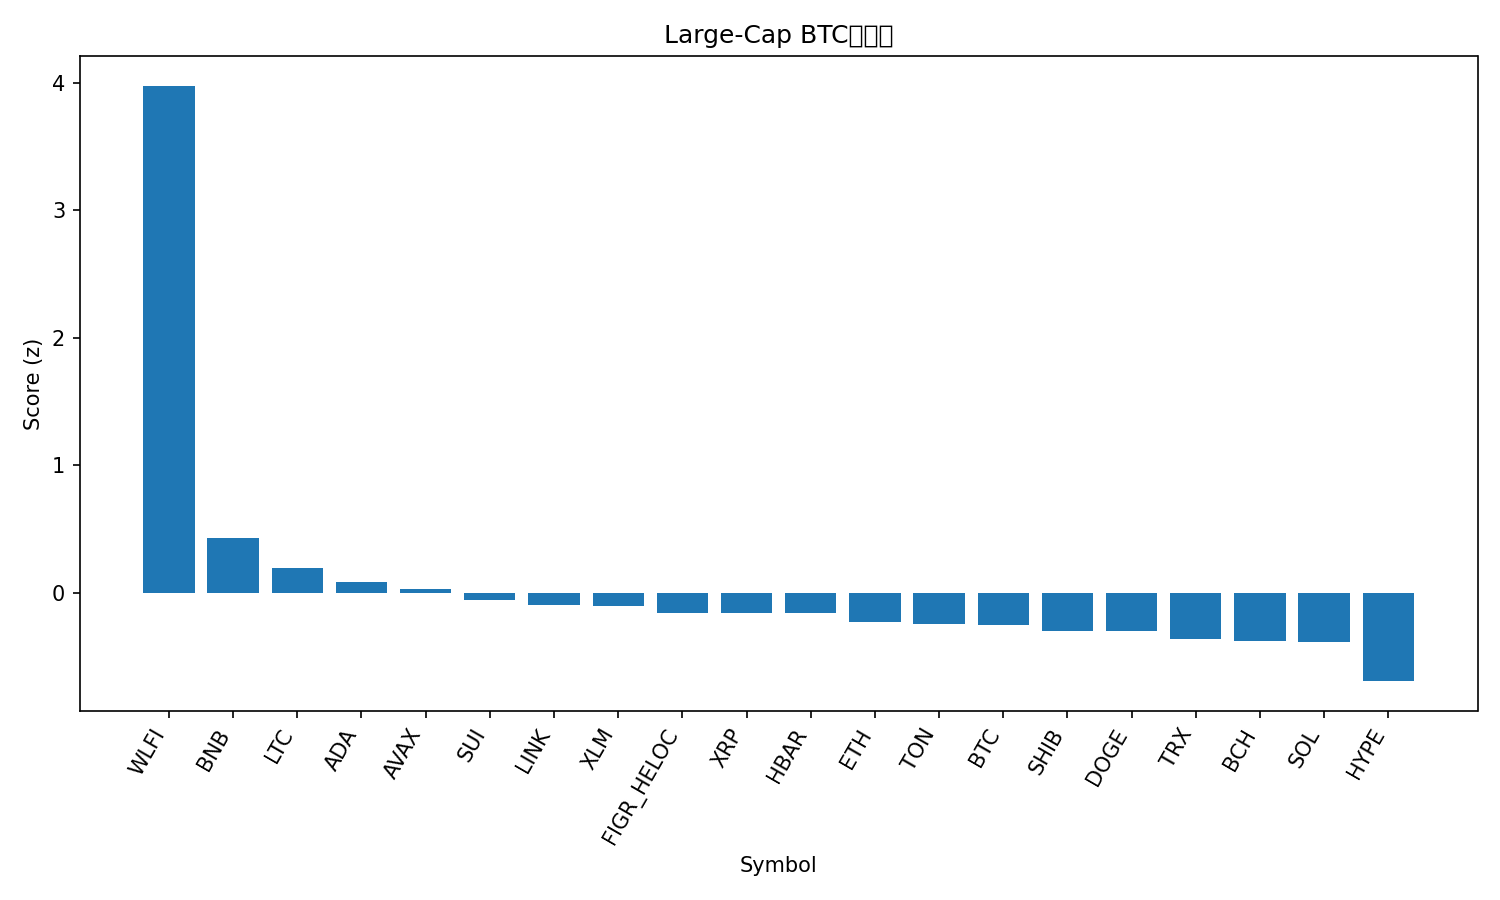

Source data for this figure (header and first rows):
rank, name, symbol, price_btc, price_usd, pct_1h_btc, pct_24h_btc, pct_7d_btc, market_cap_rank, market_cap_usd, volume_usd, score
1, World Liberty Financial, WLFI, 2.2e-06, 0.2548, 4.865, 14.67, 19.63, 33, 6906452315, 1321118001, 3.976
2, BNB, BNB, 0.009072, 1050, 0.3536, 2.634, 12.96, 5, 146019099010, 3331012493, 0.4271
3, Litecoin, LTC, 0.001002, 116, 0.6185, 1.836, 0.6851, 26, 8843497794, 349948695, 0.1894
4, Cardano, ADA, 7.68e-06, 0.8884, 0.851, -0.3012, -0.2855, 11, 32407203981, 1161586678, 0.08395
5, Avalanche, AVAX, 0.0002852, 33.0, 0.3658, -1.168, 11.61, 18, 13904444369, 693209560, 0.02578
6, Sui, SUI, 3.146e-05, 3.64, 0.6863, -0.4222, -2.324, 19, 12957395783, 577491482, -0.05941
7, Chainlink, LINK, 0.0002003, 23.18, 0.7207, -0.5404, -4.405, 14, 15695625993, 420144359, -0.1015
8, Stellar, XLM, 3.32e-06, 0.3837, 0.6186, -0.6082, -1.906, 21, 12218495313, 144402822, -0.1038
9, Figure Heloc, FIGR_HELOC, 8.64e-06, 1.0, 0.0, 1.573, 0.06636, 20, 12582021563, 511330, -0.1614
10, XRP, XRP, 2.576e-05, 2.98, 0.328, 0.2228, -2.216, 3, 177854534703, 2962839338, -0.1622
11, Hedera, HBAR, 2.05e-06, 0.2368, 0.8367, -2.312, -2.133, 25, 10018111012, 135259676, -0.1624
12, Ethereum, ETH, 0.03882, 4492, 0.1168, 0.2871, -2.431, 2, 542302225845, 13488417654, -0.2282
13, Toncoin, TON, 2.652e-05, 3.07, 0.4016, -0.5986, -3.451, 29, 7799897068, 95625129, -0.2469
14, Bitcoin, BTC, 1.0, 115689, 0.0, 0.0, 0.0, 1, 2303785313621, 18818978521, -0.2553
15, Shiba Inu, SHIB, 1.1148e-10, 1.29e-05, 0.3297, -0.1324, -6.346, 31, 7595471931, 154709499, -0.3038
16, Dogecoin, DOGE, 2.28e-06, 0.2641, 0.3976, -1.009, -4.502, 8, 39856447605, 1657076706, -0.3038
17, TRON, TRX, 2.98e-06, 0.3445, 0.08727, -0.7799, -1.135, 10, 32590088680, 574212449, -0.3666
18, Bitcoin Cash, BCH, 0.005163, 597.4, -0.05187, -0.4731, 0.2788, 22, 11901208370, 190936765, -0.3769
19, Solana, SOL, 0.002056, 237.9, 0.05199, -0.2361, -4.13, 6, 129136812200, 3426483064, -0.3852
20, Hyperliquid, HYPE, 0.000445, 51.5, 0.5402, -5.373, -6.272, 17, 13956361518, 529914948, -0.6951
21, Cronos, CRO, 1.92e-06, 0.2219, 0.03145, -3.997, -7.457, 30, 7711071001, 34077551, -0.848
